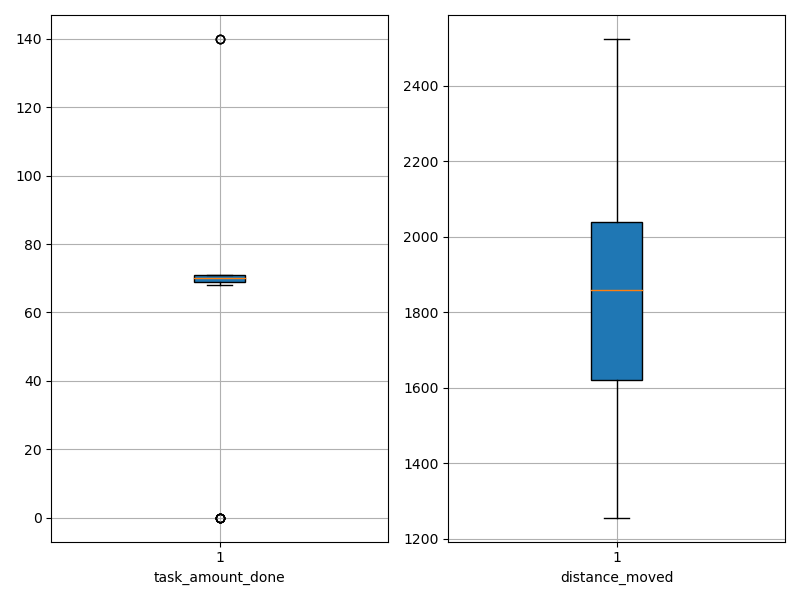

The table this chart was drawn from, first rows:
agent_id, task_amount_done, distance_moved
0, 68.0, 1371
1, 70.0, 1596
2, 70.0, 1895
3, 70.0, 1743
4, 69.0, 1439
5, 69.0, 1881
6, 69.0, 1749
7, 71.0, 1898
8, 70.0, 1310
9, 70.0, 1544
10, 70.0, 1878
11, 69.0, 2035
12, 71.0, 1926
13, 70.0, 2108
14, 0.0, 2399
15, 140.0, 1880
16, 70.0, 2039
17, 69.0, 1691
18, 70.0, 1619
19, 70.0, 1588
20, 69.0, 1906
21, 140.0, 1844
22, 71.0, 1527
23, 71.0, 1806
24, 0.0, 2524
25, 70.0, 1620
26, 0.0, 1814
27, 71.0, 1740
28, 70.0, 1487
29, 70.0, 1912
30, 140.0, 1707
31, 70.0, 1552
32, 70.0, 1920
33, 70.0, 1757
34, 70.0, 2078
35, 69.0, 1587
36, 70.0, 1914
37, 71.0, 2009
38, 69.0, 2041
39, 68.0, 1843
40, 0.0, 2178
41, 70.0, 2043
42, 71.0, 2230
43, 70.0, 2065
44, 69.0, 2068
45, 70.0, 1698
46, 71.0, 1954
47, 70.0, 1434
48, 70.0, 2109
49, 70.0, 1256
50, 0.0, 2094
51, 70.0, 1518
52, 0.0, 2261
53, 71.0, 1513
54, 0.0, 2166
55, 71.0, 1731
56, 71.0, 1798
57, 71.0, 1873
58, 71.0, 2227
59, 70.0, 1659
